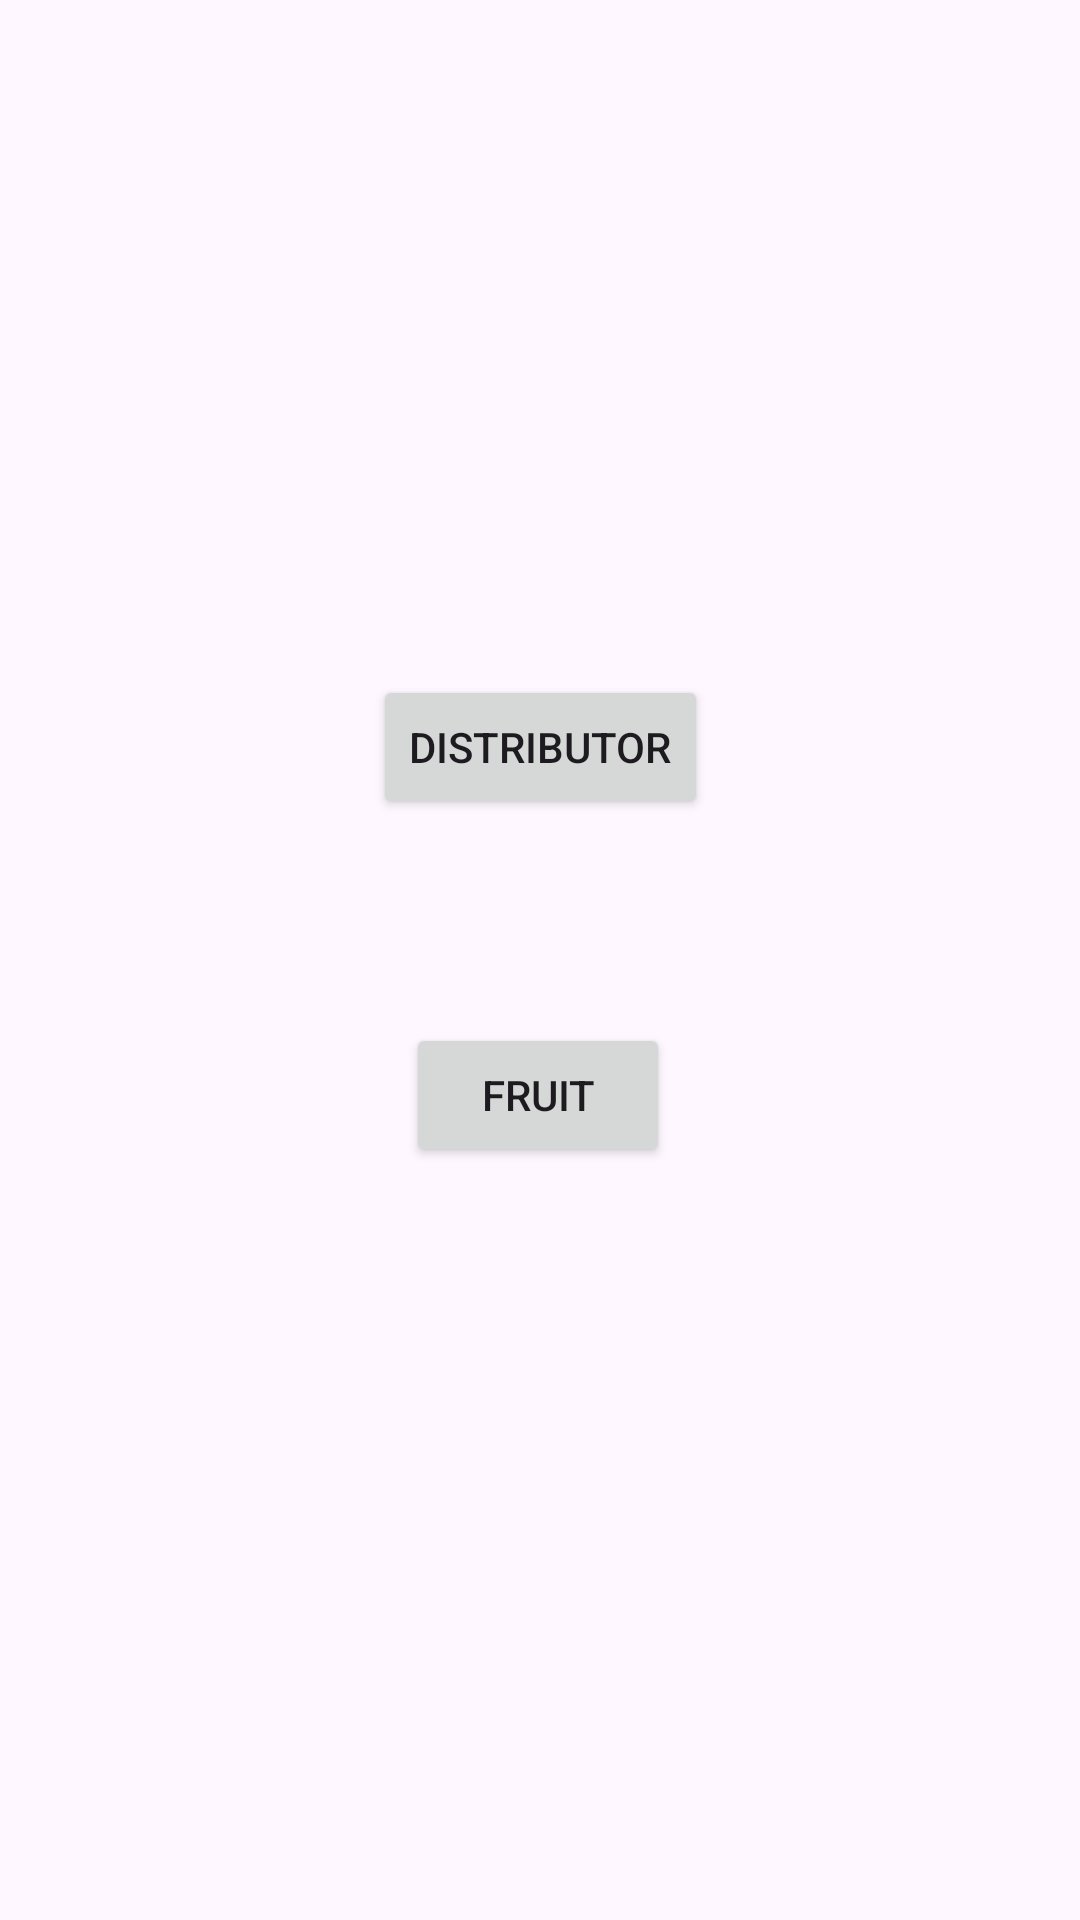

This screen was rendered from an Android layout file. Write that file and the resources it references.
<!-- AndroidManifest.xml: application theme Theme.Lab6_And103_ph51025 -->
<!-- res/layout/activity_button.xml -->
<?xml version="1.0" encoding="utf-8"?>
<androidx.constraintlayout.widget.ConstraintLayout xmlns:android="http://schemas.android.com/apk/res/android"
    xmlns:app="http://schemas.android.com/apk/res-auto"
    xmlns:tools="http://schemas.android.com/tools"
    android:id="@+id/main"
    android:layout_width="match_parent"
    android:layout_height="match_parent"
    tools:context=".Activity.ButtonActivity">

    <Button
        android:id="@+id/btnDistributor"
        android:layout_width="wrap_content"
        android:layout_height="wrap_content"
        android:text="Distributor"
        app:layout_constraintBottom_toBottomOf="parent"
        app:layout_constraintEnd_toEndOf="parent"
        app:layout_constraintStart_toStartOf="parent"
        app:layout_constraintTop_toTopOf="parent"
        app:layout_constraintVertical_bias="0.38" />

    <Button
        android:id="@+id/btnFruit"
        android:layout_width="wrap_content"
        android:layout_height="wrap_content"
        android:layout_marginTop="68dp"
        android:text="Fruit"
        app:layout_constraintEnd_toEndOf="parent"
        app:layout_constraintHorizontal_bias="0.498"
        app:layout_constraintStart_toStartOf="parent"
        app:layout_constraintTop_toBottomOf="@+id/btnDistributor" />

</androidx.constraintlayout.widget.ConstraintLayout>
<!-- resources referenced by this layout -->
<resources>
  <style name="Theme.Lab6_And103_ph51025" parent="Base.Theme.Lab6_And103_ph51025" />
  <style name="Base.Theme.Lab6_And103_ph51025" parent="Theme.Material3.DayNight.NoActionBar">
          
          
      </style>
</resources>
